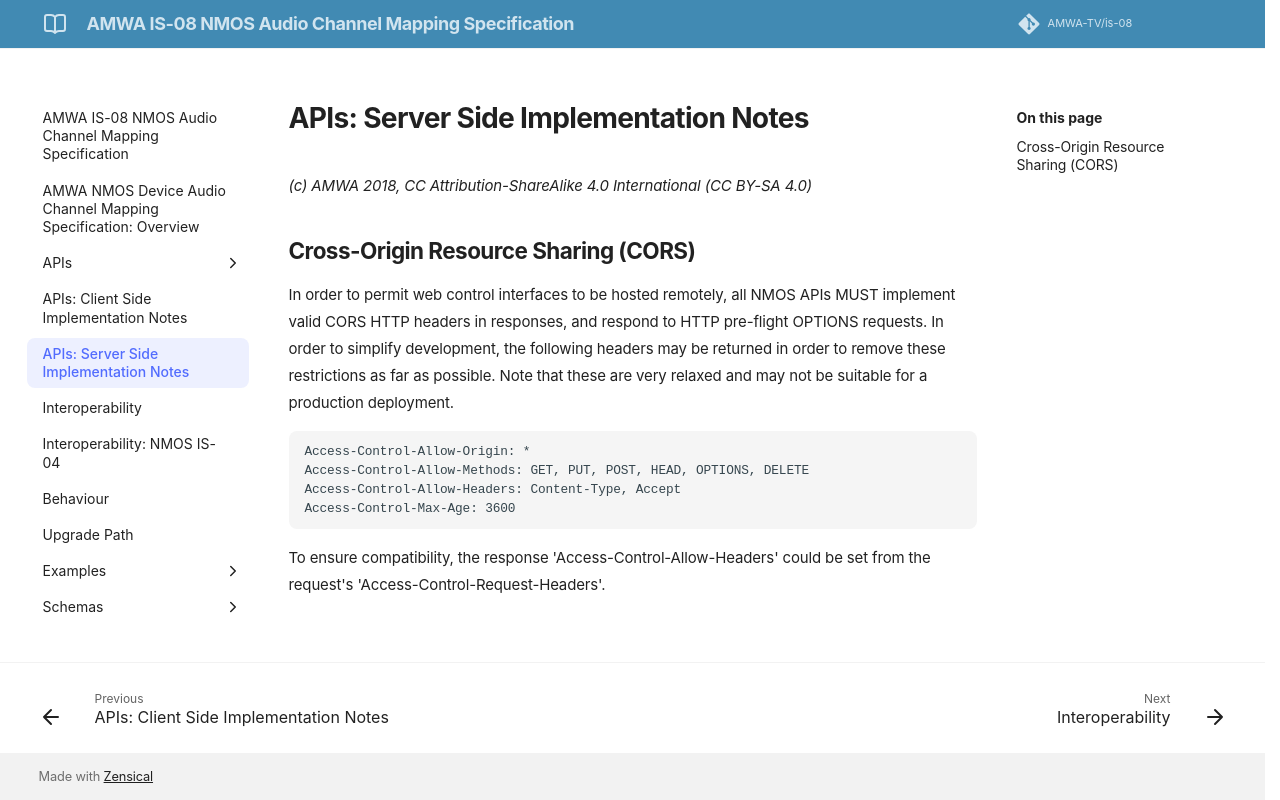

repository: AMWA-TV/is-08 · page: v1.0.0/2.2. APIs - Server Side Implementation/index.html · generator: jekyll

# APIs: Server Side Implementation Notes

_(c) AMWA 2018, CC Attribution-NoDerivatives 4.0 International (CC BY-ND 4.0)_

## Cross-Origin Resource Sharing (CORS)

In order to permit web-based control interfaces to be hosted remotely, all NMOS APIs MUST implement valid CORS HTTP headers in responses to all requests.

In addition to this, where highlighted in the API specifications servers MUST respond to HTTP pre-flight OPTIONS requests. Servers MAY additionally support HTTP OPTIONS requests made to any other API resource.

In order to simplify development, the following headers may be returned in order to remove these restrictions as far as possible. Note that these are very relaxed and may not be suitable for a production deployment.

```http
Access-Control-Allow-Origin: *
Access-Control-Allow-Methods: GET, PUT, POST, PATCH, HEAD, OPTIONS, DELETE
Access-Control-Allow-Headers: Content-Type, Accept
Access-Control-Max-Age: 3600
```

To ensure compatibility, the response 'Access-Control-Allow-Headers' could be set from the request's 'Access-Control-Request-Headers'.
